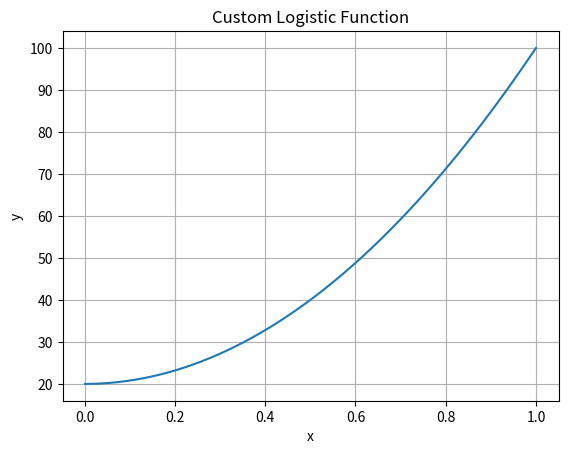

Write Python code to recreate this figure.
import numpy as np
import math
import random

def custom_logistic(x, mn, mx, mean):
    a = -4*mean+2
    
    m_inter = (mean-mn)/(mx-mn)
       
    return x**math.log(m_inter, 0.5) * (mx-mn) + mn

mn = 20
mx = 100
mean = 40
k = 5

mnx = (mean - mn) / (mx - mn)

x_values = np.linspace(0.001, 1, 1000)
y_values = custom_logistic(x_values, mn, mx, mean)

suma = 0
for i in range(1000):
    suma += custom_logistic(random.uniform(0., 1.), mn, mx, mean)
print(suma / 1000)

import matplotlib.pyplot as plt

plt.plot(x_values, y_values)
plt.xlabel('x')
plt.ylabel('y')
plt.title('Custom Logistic Function')
plt.grid(True)
plt.show()
